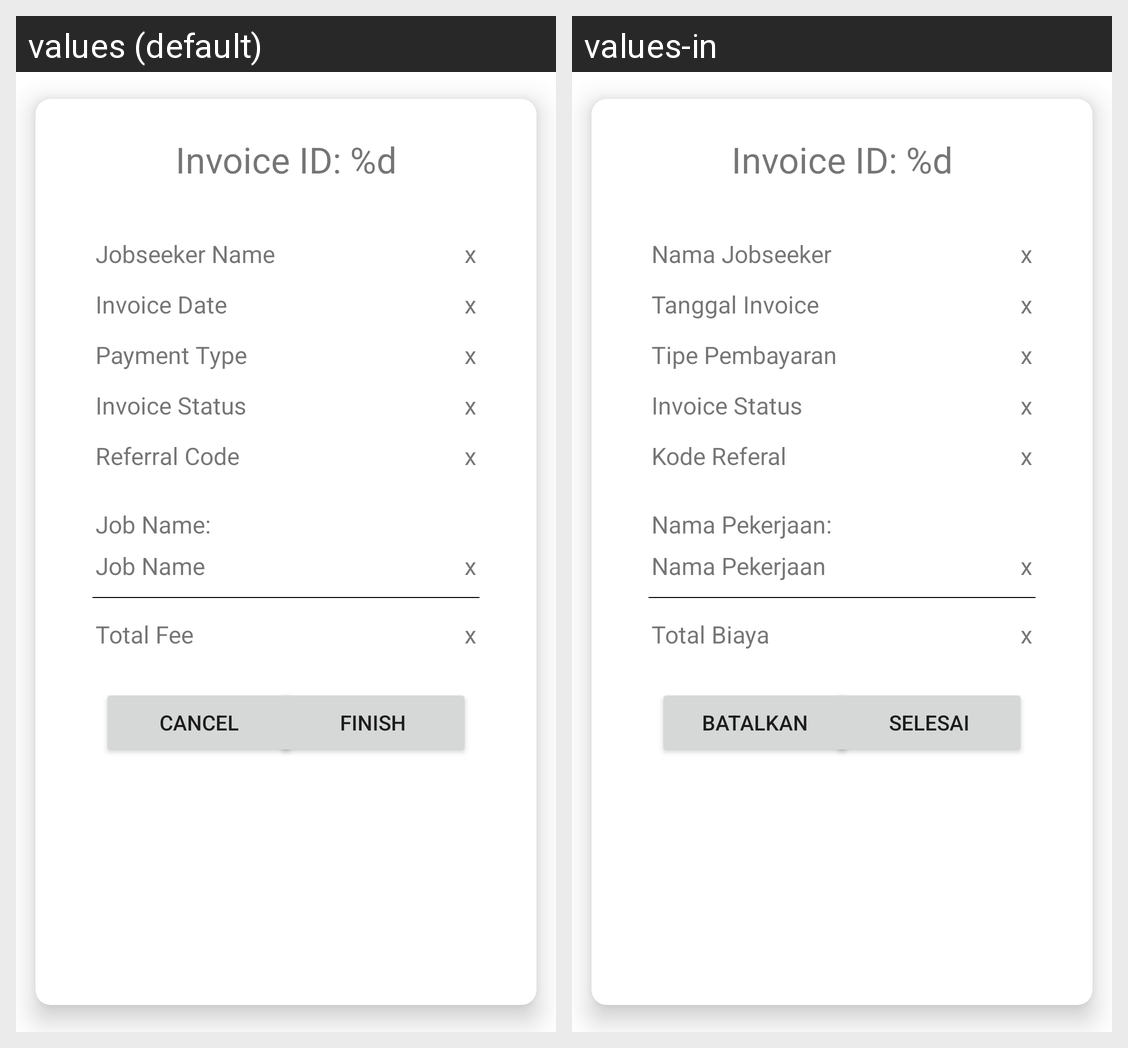

The same Android screen rendered under two of its app's locales, left to right. List the strings drawn on it with the default value and each locale's translation.
Android screen res/layout/invoice_item.xml rendered under 2 locales, left to right: values (default), values-in. Device: Nexus 5 (rendered at 1080×1920; each locale shown at half size, 540×960, under a caption strip naming it); theme Theme.Jworkandroid.
Strings drawn on this screen, with the default value and each locale's value (text and hints the layout hard-codes, and strings that could not be matched under every locale, appear in the picture but are not listed):

invoice_id
  values: Invoice ID: %d
  values-in: Invoice ID: %d

jobseeker_name
  values: Jobseeker Name
  values-in: Nama Jobseeker

x
  values: x
  values-in: x

invoice_date
  values: Invoice Date
  values-in: Tanggal Invoice

payment_type
  values: Payment Type
  values-in: Tipe Pembayaran

invoice_status
  values: Invoice Status
  values-in: Invoice Status

referral_code
  values: Referral Code
  values-in: Kode Referal

job_name_title
  values: Job Name:
  values-in: Nama Pekerjaan:

job_name
  values: Job Name
  values-in: Nama Pekerjaan

total_fee
  values: Total Fee
  values-in: Total Biaya

cancel
  values: Cancel
  values-in: Batalkan

finish
  values: Finish
  values-in: Selesai
